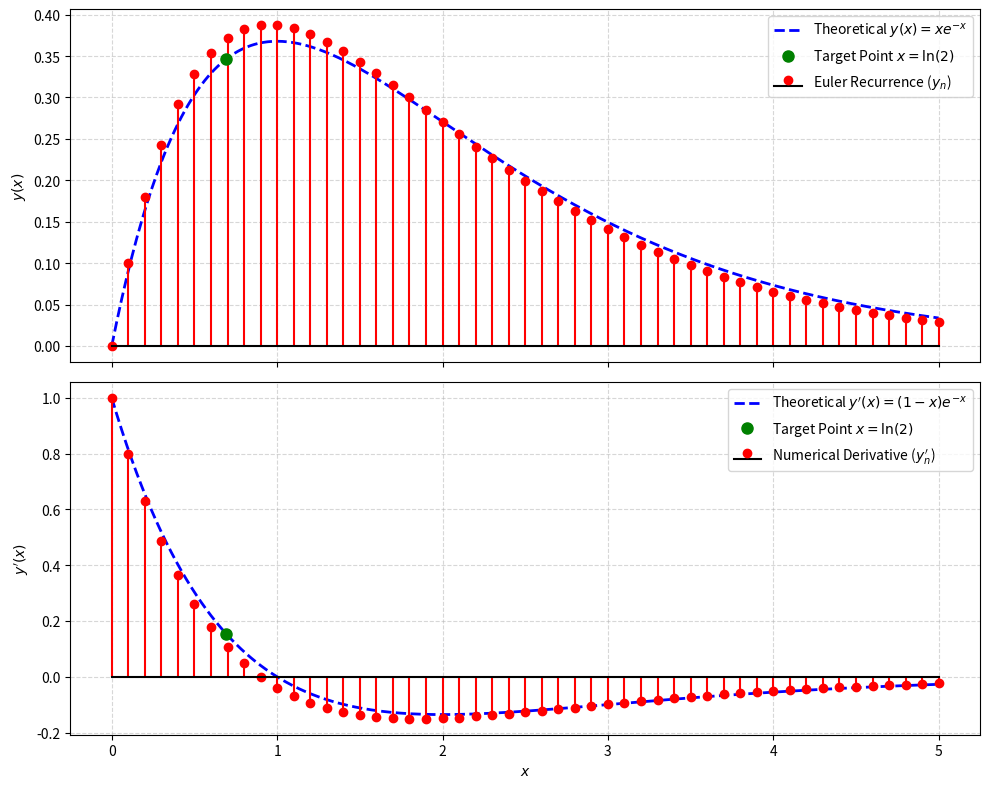

Source code (Python):
import numpy as np
import matplotlib.pyplot as plt

# Simulation parameters
h = 0.1
x_max = 5.0
N = int(round(x_max / h))  # 50 steps -> 51 grid points

# Initialize arrays for numerical solution
x_num = np.linspace(0, x_max, N + 1)
y_num = np.zeros(N + 2)

# Initial conditions: y(0) = 0, y'(0) = 1 -> y_1 = y_0 + h*1 = h
y_num[0] = 0.0
y_num[1] = h

# Second-order Euler Recurrence: y_{n+2} = 2(1-h)y_{n+1} - (1-h)^2 y_n
for n in range(N):
    y_num[n + 2] = 2 * (1 - h) * y_num[n + 1] - ((1 - h)**2) * y_num[n]

# Numerical first derivative: y'_n = (y_{n+1} - y_n) / h
v_num = (y_num[1:N + 2] - y_num[0:N + 1]) / h

# Theoretical continuous curves
x_fine = np.linspace(0, x_max, 500)
y_exact = x_fine * np.exp(-x_fine)
v_exact = (1 - x_fine) * np.exp(-x_fine)

# Target evaluation point x = ln(2)
x_target = np.log(2)
y_target = x_target * np.exp(-x_target)
v_target = (1 - x_target) * np.exp(-x_target)

# Create stacked subplots
fig, (ax1, ax2) = plt.subplots(2, 1, figsize=(10, 8), sharex=True)

# Top Subplot: y(x)
ax1.plot(x_fine, y_exact, 'b--', label=r'Theoretical $y(x) = x e^{-x}$', linewidth=2)
ax1.stem(x_num, y_num[:N + 1], linefmt='r-', markerfmt='ro', basefmt='k-', label=r'Euler Recurrence ($y_n$)')
ax1.plot(x_target, y_target, 'go', markersize=8, label=r'Target Point $x = \ln(2)$')
ax1.set_ylabel('$y(x)$')
ax1.grid(True, linestyle='--', alpha=0.5)
ax1.legend(loc='upper right')

# Bottom Subplot: y'(x)
ax2.plot(x_fine, v_exact, 'b--', label=r'Theoretical $y^\prime(x) = (1-x) e^{-x}$', linewidth=2)
ax2.stem(x_num, v_num, linefmt='r-', markerfmt='ro', basefmt='k-', label=r'Numerical Derivative ($y_n^\prime$)')
ax2.plot(x_target, v_target, 'go', markersize=8, label=r'Target Point $x = \ln(2)$')
ax2.set_xlabel('$x$')
ax2.set_ylabel(r"$y^\prime(x)$")
ax2.grid(True, linestyle='--', alpha=0.5)
ax2.legend(loc='upper right')

plt.tight_layout()
plt.show()
